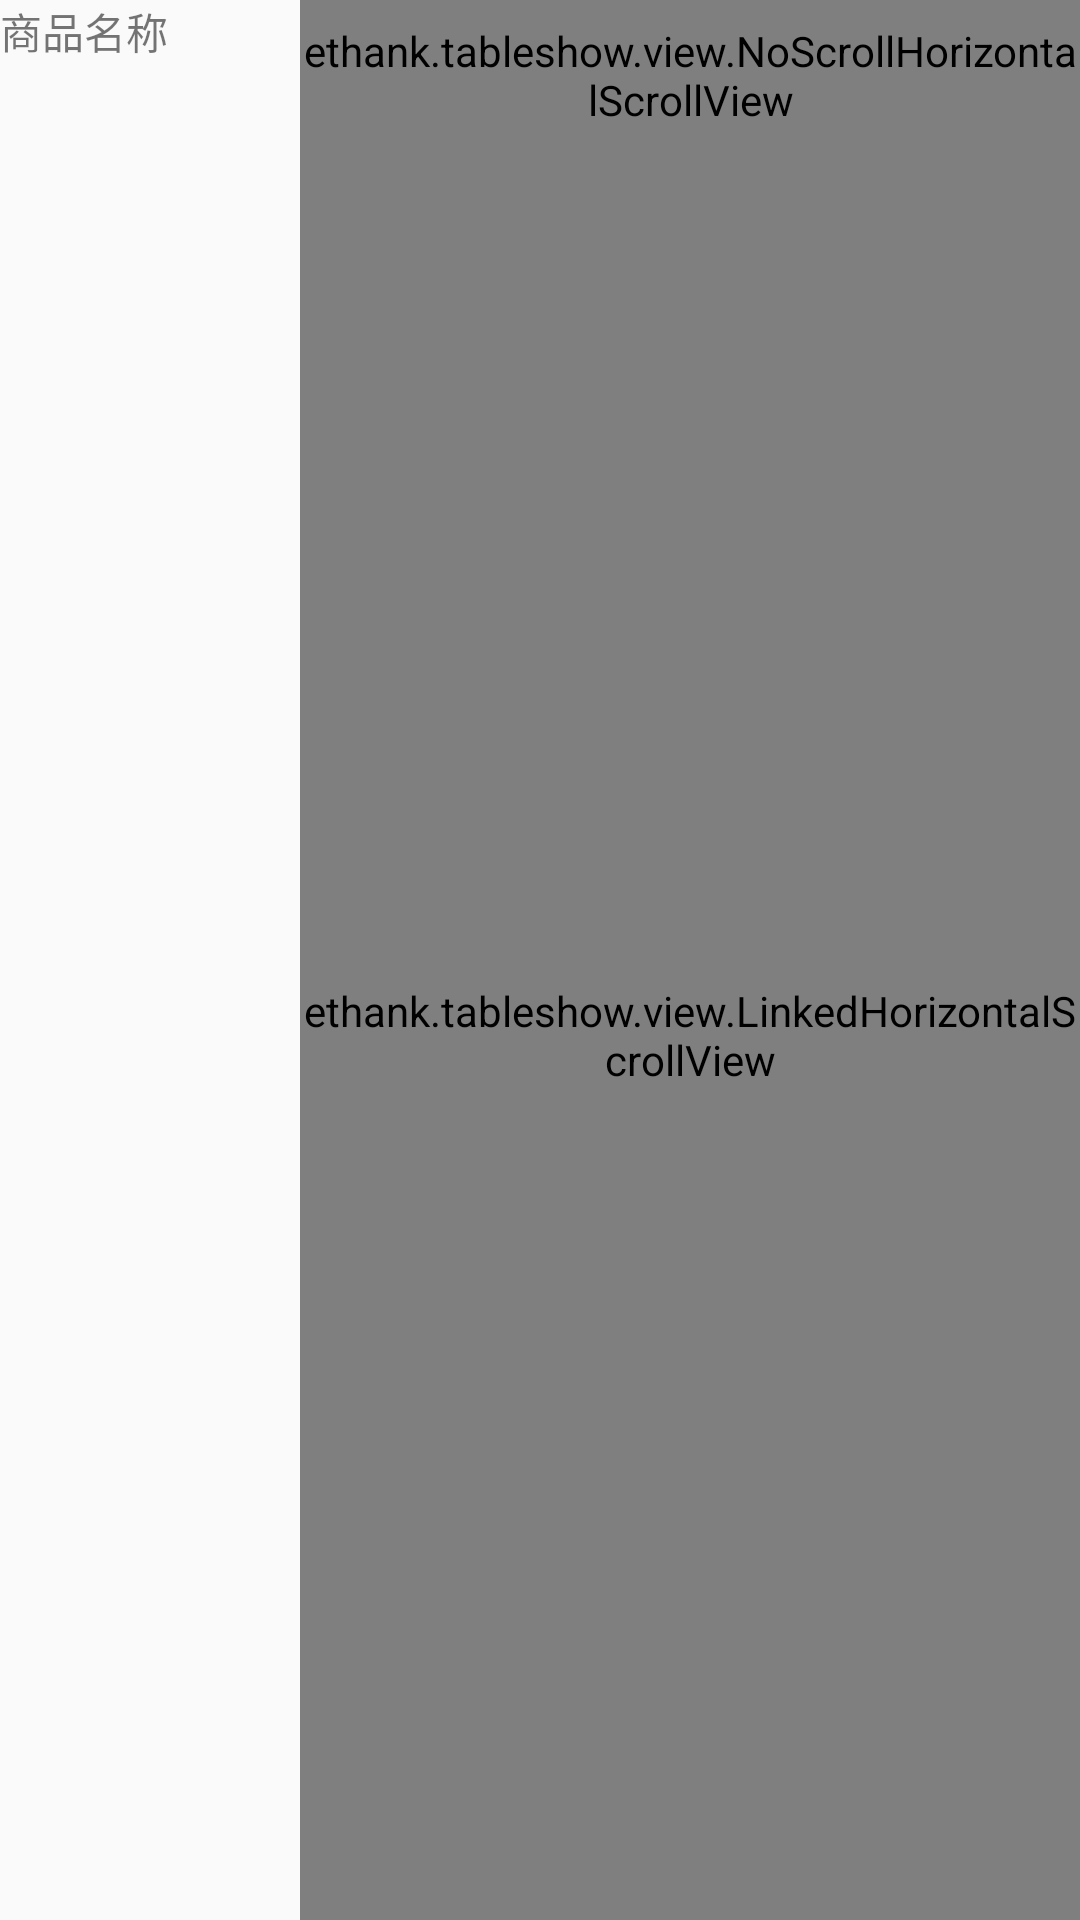

Here is an Android app screen rendered from its layout file. Give the layout XML and the strings, colors and styles it references.
<!-- AndroidManifest.xml: application theme AppTheme -->
<!-- res/layout/activity_third.xml -->
<?xml version="1.0" encoding="utf-8"?>
<RelativeLayout xmlns:android="http://schemas.android.com/apk/res/android"
    android:layout_width="match_parent"
    android:layout_height="match_parent">

    <TextView
        android:id="@+id/tv_name"
        android:layout_width="100dp"
        android:layout_height="50dp"
        android:text="商品名称" />

    <ethank.tableshow.view.NoScrollHorizontalScrollView
        android:id="@+id/hz_title"
        android:layout_width="wrap_content"
        android:layout_height="50dp"
        android:layout_toRightOf="@id/tv_name"
        android:scrollbars="none" />

    <android.support.v7.widget.RecyclerView
        android:id="@+id/recyclerview_name"
        android:layout_width="100dp"
        android:layout_height="wrap_content"
        android:layout_below="@id/tv_name"
        android:divider="#ffff0000"
        android:dividerHeight="1dp" />

    <ethank.tableshow.view.LinkedHorizontalScrollView
        android:id="@+id/hz_good_detail"
        android:layout_width="wrap_content"
        android:layout_height="match_parent"
        android:layout_below="@id/tv_name"
        android:layout_toRightOf="@id/recyclerview_name"
        android:scrollbars="none">

        <android.support.v7.widget.RecyclerView
            android:id="@+id/recyclerview_detail"
            android:layout_width="wrap_content"
            android:layout_height="wrap_content" />
    </ethank.tableshow.view.LinkedHorizontalScrollView>
</RelativeLayout>
<!-- resources referenced by this layout -->
<resources>
  <style name="AppTheme" parent="Theme.AppCompat.Light.DarkActionBar">
          
          <item name="colorPrimary">@color/colorPrimary</item>
          <item name="colorPrimaryDark">@color/colorPrimaryDark</item>
          <item name="colorAccent">@color/colorAccent</item>
      </style>
  <!-- not gathered from this repository: default colours our renderer supplied (Android Studio template values) -->
  <color name="colorPrimary">#FF6200EE</color>
  <color name="colorPrimaryDark">#FF3700B3</color>
  <color name="colorAccent">#FF03DAC5</color>
</resources>
